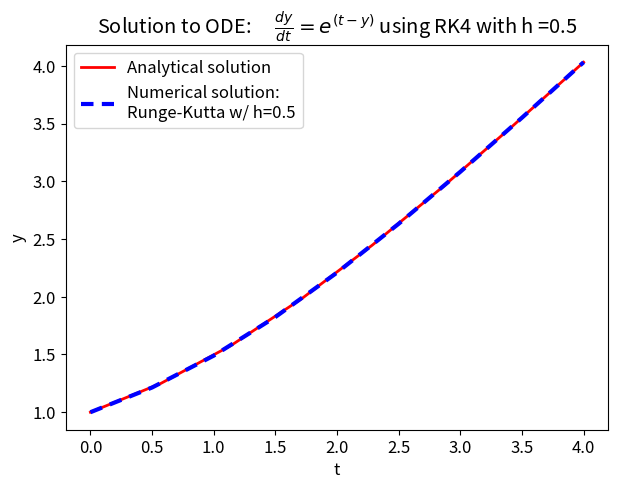
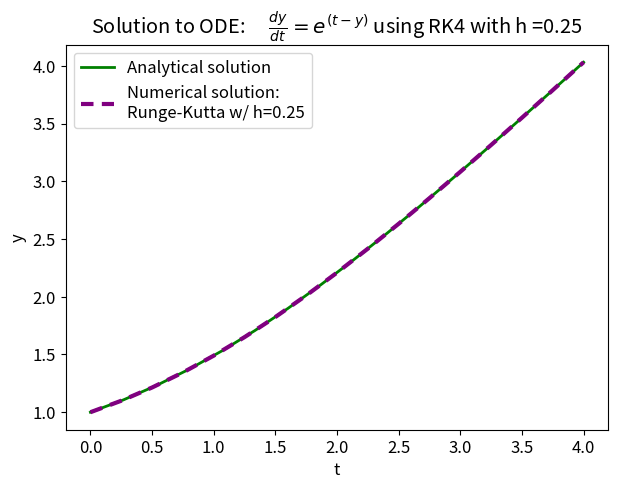
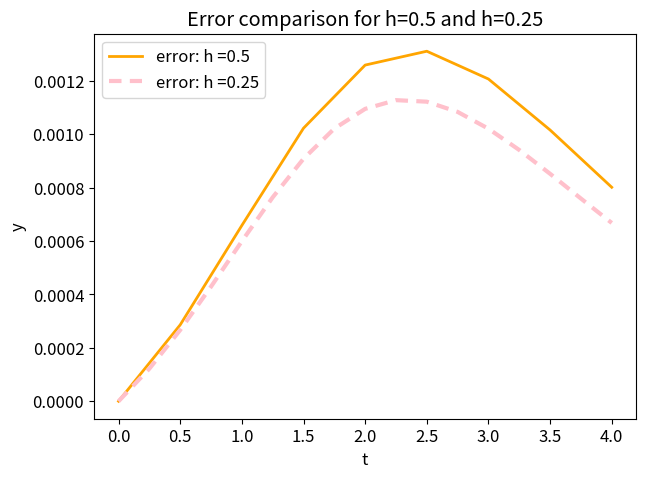

Reproduce these figures in Python, in order.
import numpy as np

import matplotlib.pyplot as plt

plt.rcParams.update({'font.size': 12})
# Define the classical 4-stage Runge-Kutta method
def runge_kutta_4(f, y0, t0, tf, h):
    """
    Solve the ODE y' = f(t, y) using the classical 4-stage Runge-Kutta method.

    Parameters:
    f: function
        The derivative function. Must take two arguments (t, y).
    y0: float
        Initial condition for y.
    t0: float
        Initial time.
    tf: float
        Final time.
    h: float
        The step size.

    Returns:
    t: array
        Array of time points where the solution was computed.
    y: array
        Array containing the solution corresponding to each time point in t.
    """
    # Calculate the number of steps (ensure it's an integer)
    n = int((tf - t0) / h)

    # Initialize arrays to hold time points and solution values
    #np.linspace creates an evenly spread array of numbers given start, end, amount of numbers
    t = np.linspace(t0, tf, n + 1)
    y = np.zeros(n + 1)
    y[0] = y0

    y_err = np.zeros(n+1)

   
    # Runge-Kutta 4th order method loop
    for i in range(n):
        k1 = f(t[i], y[i])
        k2 = f(t[i] + h / 2, y[i] + h / 2 * k1)
        k3 = f(t[i] + h / 2, y[i] + h / 2 * k2)
        k4 = f(t[i] + h, y[i] + h * k3)
        
        y[i + 1] = y[i] + (h / 6) * (k1 + 2 * k2 + 2 * k3 + k4)
        y_err[i+1]= (y[i+1]-y_true(t[i+1]))/(h**4)
    
    return t, y, y_err
#definition of ODE
def f(t, y):
    return np.exp(t - y)
#definition of true solution
def y_true(t):
    return np.log(np.exp(t)+np.exp(1)-1)

# Initial conditions and time span
y0 = 1  # y(t0)
t0 = 0  # Start time
tf = 4  # End time
h = 0.5  # Step size
n1 = int((tf - t0) / h)



# Solve the ODE
t, y, y_err = runge_kutta_4(f, y0, t0, tf, h)
print(y)
print(t)
print(y_err)

# Print the final value as an example
print(t[-1], y[-1])

T_true = np.linspace(t0, tf, n1)
Y_true = y_true(T_true)

plt.figure(figsize=(7,5))

plt.plot(T_true, Y_true,label="Analytical solution",color="red", lw=2)

plt.plot(t, y, label="Numerical solution:\nRunge-Kutta w/ h=0.5", dashes=(3,2), color="blue", lw=3)
#plt.plot(x_eu, y_eu, label="Numerical solution:\nEuler", dashes=(3,2), color="green", lw=3)

plt.legend(loc="best", fontsize=12)
plt.title(r"Solution to ODE: $\quad\frac{dy}{dt}=e^{(t-y)}$ using RK4 with h =0.5")
plt.xlabel("t", fontsize=12)
plt.ylabel("y", fontsize=12)
plt.show()











#plot 0,25



# Initial conditions and time span
y0 = 1  # y(t0)
t0 = 0  # Start time
tf = 4  # End time
h = 0.25  # Step size
n2 = int((tf - t0) / h)

# Solve the ODE
t1, y1,y_err1 = runge_kutta_4(f, y0, t0, tf, h)

# Print the final value as an example
print(t1[-1], y1[-1])


T_true = np.linspace(t0, tf, n2)
Y_true = y_true(T_true)

plt.figure(figsize=(7,5))

plt.plot(T_true, Y_true,label="Analytical solution",color="green", lw=2)

plt.plot(t1, y1, label="Numerical solution:\nRunge-Kutta w/ h=0.25", dashes=(3,2), color="purple", lw=3)
#plt.plot(x_eu, y_eu, label="Numerical solution:\nEuler", dashes=(3,2), color="green", lw=3)

plt.legend(loc="best", fontsize=12)
plt.title(r"Solution to ODE: $\quad\frac{dy}{dt}=e^{(t-y)}$ using RK4 with h =0.25")
plt.xlabel("t", fontsize=12)
plt.ylabel("y", fontsize=12)
plt.show()

#plotting errors


plt.figure(figsize=(7,5))

plt.plot(t, y_err,label="error: h =0.5",color="orange", lw=2)

plt.plot(t1, y_err1, label="error: h =0.25", dashes=(3,2), color="pink", lw=3)
#plt.plot(x_eu, y_eu, label="Numerical solution:\nEuler", dashes=(3,2), color="green", lw=3)

plt.legend(loc="best", fontsize=12)
plt.title(r"Error comparison for h=0.5 and h=0.25")
plt.xlabel("t", fontsize=12)
plt.ylabel("y", fontsize=12)
plt.show()














